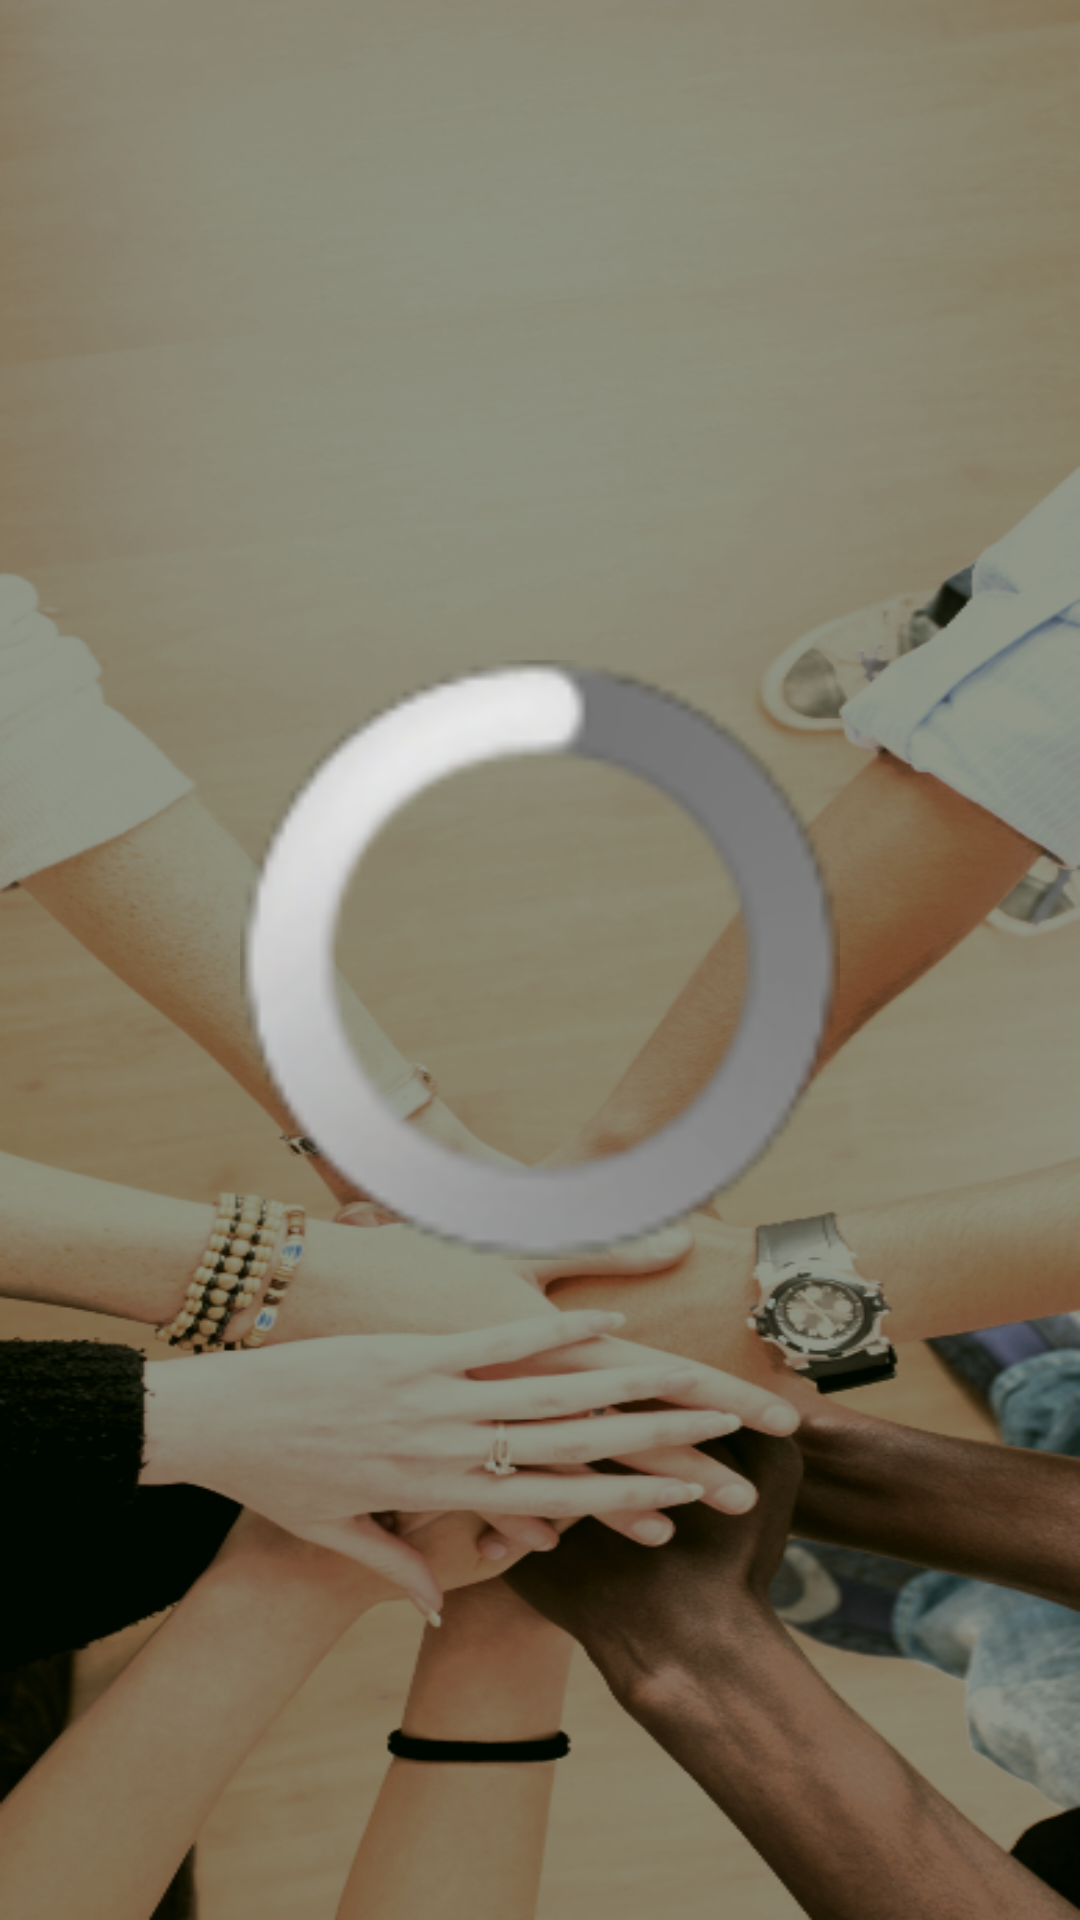

Write the Android layout XML for this screen, with the resource values it uses.
<!-- AndroidManifest.xml: application theme AppTheme -->
<!-- res/layout/activity_active_session.xml -->
<LinearLayout xmlns:android="http://schemas.android.com/apk/res/android"
    xmlns:tools="http://schemas.android.com/tools"
    android:orientation="vertical"
    android:layout_width="fill_parent"
    android:layout_height="fill_parent"
    android:paddingBottom="@dimen/activity_vertical_margin"
    android:paddingLeft="@dimen/activity_horizontal_margin"
    android:paddingRight="@dimen/activity_horizontal_margin"
    android:paddingTop="@dimen/activity_vertical_margin"
	android:background="@drawable/back2"
	android:gravity="center"
    tools:context=".ActiveSessionActivity"
     >


        <ListView
            android:id="@+id/sessionLinks"
            android:layout_width="wrap_content"
            android:layout_height="wrap_content"
            android:visibility="gone" >
        </ListView>

        <ProgressBar 
            android:id="@+id/progressbar"
            android:layout_width="200dp"
            android:layout_height="200dp"
 			           
            />

</LinearLayout>
<!-- resources referenced by this layout -->
<resources>
  <!-- drawable back2: png bitmap (drawable-mdpi, 330264 bytes) -->
  <style name="AppTheme" parent="AppBaseTheme">
          
      </style>
  <style name="AppBaseTheme" parent="android:Theme.Light">
          
      </style>
</resources>
